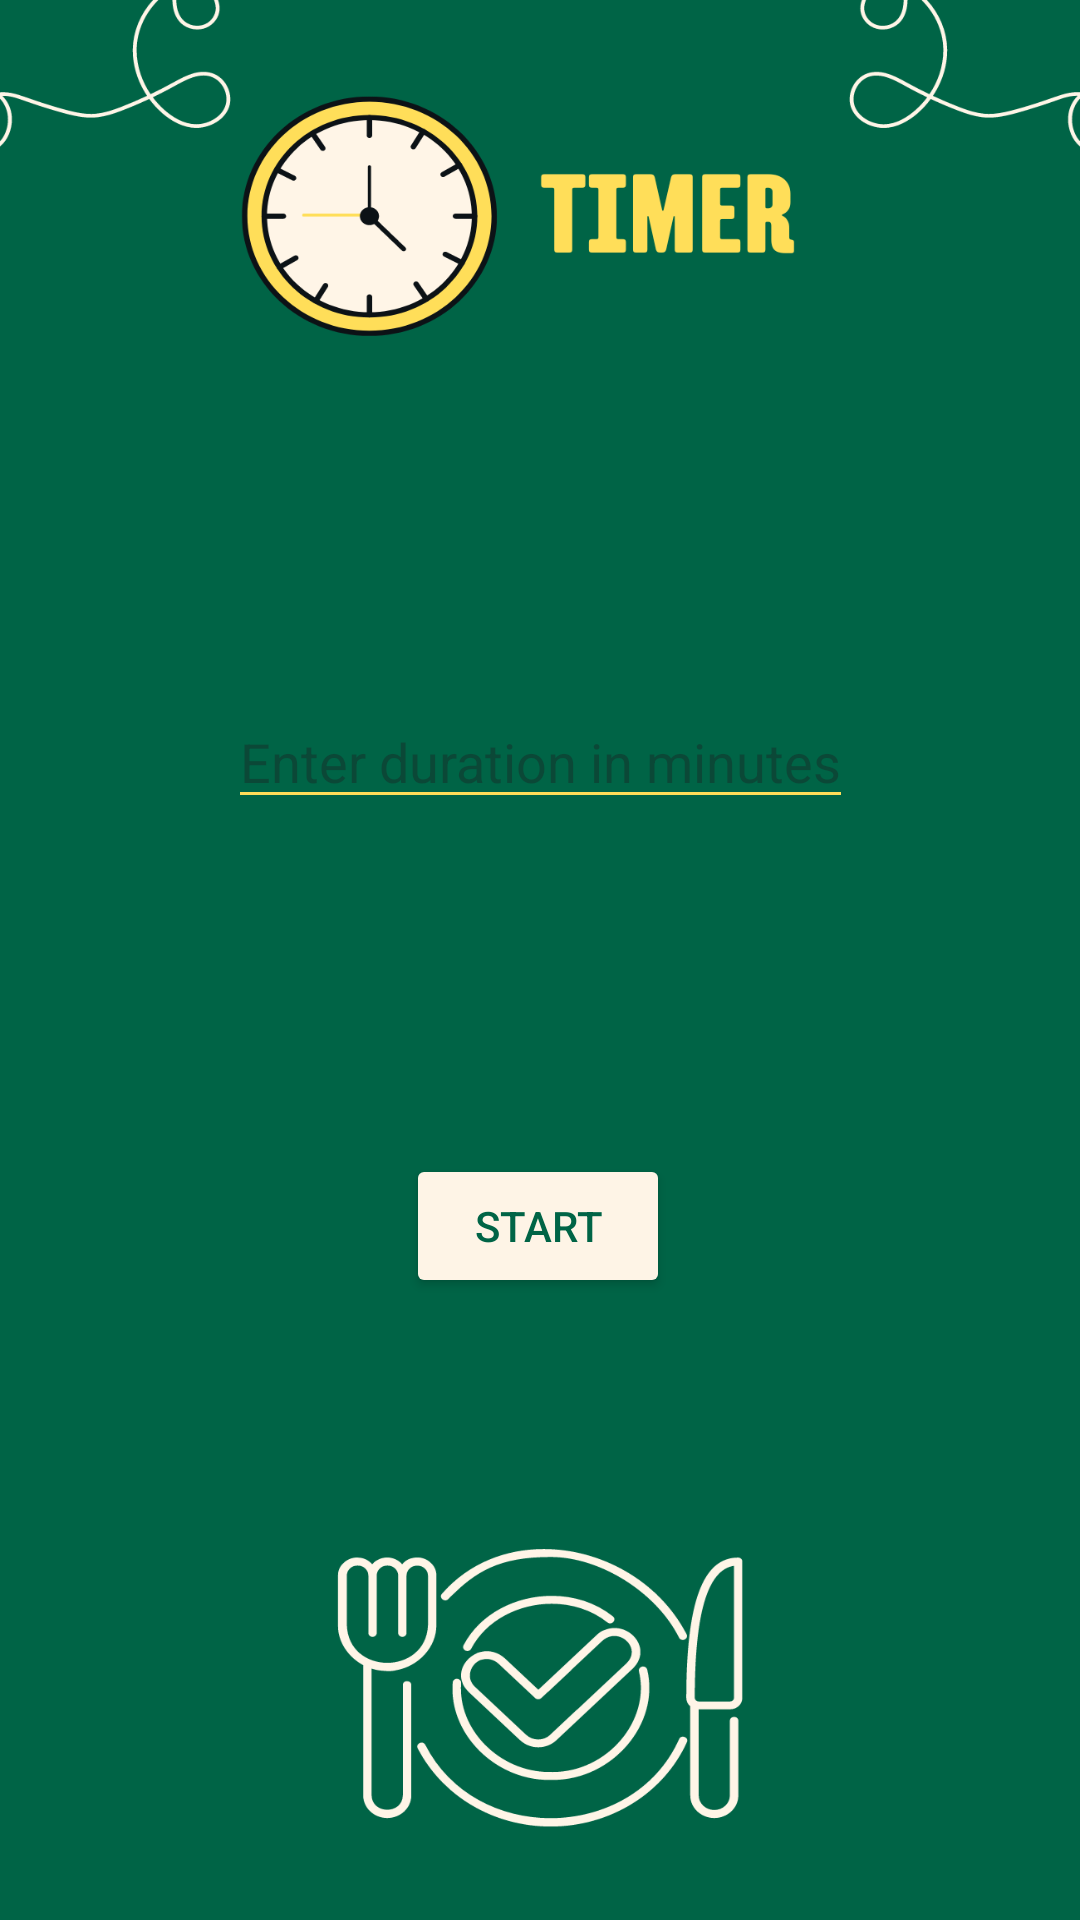

Here is an Android app screen rendered from its layout file. Give the layout XML and the strings, colors and styles it references.
<!-- AndroidManifest.xml: application theme Theme.RECIPESTASH -->
<!-- res/layout/timer_layout.xml -->
<?xml version="1.0" encoding="utf-8"?>

<androidx.constraintlayout.widget.ConstraintLayout xmlns:android="http://schemas.android.com/apk/res/android"
    xmlns:app="http://schemas.android.com/apk/res-auto"
    xmlns:tools="http://schemas.android.com/tools"
    android:layout_width="match_parent"
    android:layout_height="match_parent"
    android:background="@drawable/timerbg"
    >

    <EditText
        android:id="@+id/durationEditText"
        android:layout_width="wrap_content"
        android:layout_height="wrap_content"
        android:layout_centerInParent="true"
        android:backgroundTint="#FEDD59"
        android:hint="Enter duration in minutes"
        android:inputType="numberDecimal"
        android:textColor="#FEF4E6"
        app:layout_constraintBottom_toBottomOf="parent"
        app:layout_constraintEnd_toEndOf="parent"
        app:layout_constraintStart_toStartOf="parent"
        app:layout_constraintTop_toTopOf="parent"
        app:layout_constraintVertical_bias="0.387" />

    <Button
        android:id="@+id/startButton"
        android:layout_width="wrap_content"
        android:layout_height="wrap_content"
        android:layout_below="@id/durationEditText"
        android:layout_centerHorizontal="true"
        android:backgroundTint="#FEF4E6"
        android:text="Start"
        android:textColor="#006446"
        app:iconTint="#FEF4E6"
        app:layout_constraintBottom_toBottomOf="parent"
        app:layout_constraintEnd_toEndOf="parent"
        app:layout_constraintHorizontal_bias="0.498"
        app:layout_constraintStart_toStartOf="parent"
        app:layout_constraintTop_toTopOf="parent"
        app:layout_constraintVertical_bias="0.65"
        app:rippleColor="#FEF4E6" />

    <TextView
        android:id="@+id/timerTextView"
        android:layout_width="wrap_content"
        android:layout_height="wrap_content"
        android:layout_below="@id/startButton"
        android:layout_centerHorizontal="true"
        android:paddingTop="16dp"
        android:textColor="#FEF4E6"
        android:textSize="24sp"
        app:layout_constraintBottom_toBottomOf="parent"
        app:layout_constraintEnd_toEndOf="parent"
        app:layout_constraintHorizontal_bias="0.498"
        app:layout_constraintStart_toStartOf="parent"
        app:layout_constraintTop_toTopOf="parent"
        app:layout_constraintVertical_bias="0.528" />


</androidx.constraintlayout.widget.ConstraintLayout>
<!-- resources referenced by this layout -->
<resources>
  <!-- drawable timerbg: png bitmap (drawable, 79705 bytes) -->
  <style name="Theme.RECIPESTASH" parent="Base.Theme.RECIPESTASH" />
  <style name="Base.Theme.RECIPESTASH" parent="Theme.Material3.DayNight.NoActionBar">
          
          
      </style>
</resources>
